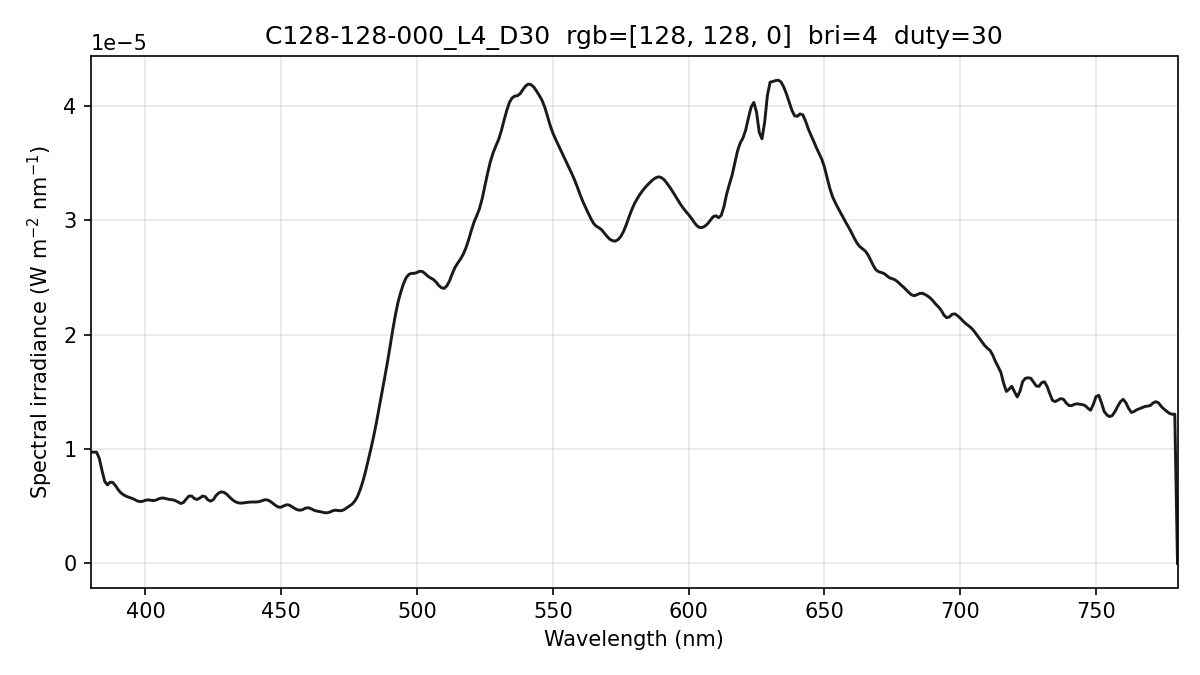

Source data for this figure (header and first rows):
wavelength_nm, spectral_irradiance_W_m2_nm, spectral_irradiance_std_W_m2_nm, spectral_irradiance_uW_cm2_nm, photon_irradiance_photons_m2_s_nm
380, 9.72192766e-06, 9.22544809e-08, 9.72192766e-04, 1.85977005e+13
381, 9.72192828e-06, 9.22547694e-08, 9.72192828e-04, 1.86466430e+13
382, 9.72192828e-06, 9.22547694e-08, 9.72192828e-04, 1.86955843e+13
383, 9.18210546e-06, 1.07891626e-07, 9.18210546e-04, 1.77037113e+13
384, 8.11869061e-06, 1.54085537e-07, 8.11869061e-04, 1.56942470e+13
385, 7.16641049e-06, 1.14267498e-07, 7.16641049e-04, 1.38894701e+13
386, 6.86508635e-06, 7.23312285e-08, 6.86508635e-04, 1.33400229e+13
387, 7.09599613e-06, 2.88566016e-07, 7.09599613e-04, 1.38244417e+13
388, 7.07039579e-06, 3.53842082e-07, 7.07039579e-04, 1.38101603e+13
389, 6.78828669e-06, 2.61367986e-07, 6.78828669e-04, 1.32933073e+13
390, 6.42470472e-06, 1.08920457e-07, 6.42470472e-04, 1.26136579e+13
391, 6.15437205e-06, 1.61087758e-08, 6.15437205e-04, 1.21138941e+13
392, 5.98211819e-06, 1.20464422e-07, 5.98211819e-04, 1.18049547e+13
393, 5.86071611e-06, 1.83467853e-07, 5.86071611e-04, 1.15948865e+13
394, 5.76945953e-06, 2.16556161e-07, 5.76945953e-04, 1.14433879e+13
395, 5.69039862e-06, 2.09796058e-07, 5.69039862e-04, 1.13152213e+13
396, 5.58731255e-06, 1.33994300e-07, 5.58731255e-04, 1.11383643e+13
397, 5.46020114e-06, 8.47980449e-08, 5.46020114e-04, 1.09124537e+13
398, 5.40207730e-06, 1.84647112e-07, 5.40207730e-04, 1.08234854e+13
399, 5.42929955e-06, 2.25195645e-07, 5.42929955e-04, 1.09053590e+13
400, 5.52030373e-06, 2.33927604e-07, 5.52030373e-04, 1.11159410e+13
401, 5.55139205e-06, 2.36551051e-07, 5.55139205e-04, 1.12064882e+13
402, 5.51711054e-06, 1.90209716e-07, 5.51711054e-04, 1.11650586e+13
403, 5.49243422e-06, 1.55707721e-07, 5.49243422e-04, 1.11427703e+13
404, 5.54116365e-06, 2.10780231e-07, 5.54116365e-04, 1.12695250e+13
405, 5.65415295e-06, 3.47580279e-07, 5.65415295e-04, 1.15277843e+13
406, 5.71348270e-06, 3.97090055e-07, 5.71348270e-04, 1.16775092e+13
407, 5.69915973e-06, 3.36226198e-07, 5.69915973e-04, 1.16769254e+13
408, 5.63152818e-06, 1.94736389e-07, 5.63152818e-04, 1.15667059e+13
409, 5.58547940e-06, 1.01369418e-07, 5.58547940e-04, 1.15002433e+13
410, 5.56101339e-06, 2.39474034e-07, 5.56101339e-04, 1.14778638e+13
411, 5.49110600e-06, 3.62943539e-07, 5.49110600e-04, 1.13612186e+13
412, 5.36035311e-06, 3.87076095e-07, 5.36035311e-04, 1.11176727e+13
413, 5.23720620e-06, 3.20539611e-07, 5.23720620e-04, 1.08886238e+13
414, 5.32271636e-06, 2.25357539e-07, 5.32271636e-04, 1.10932023e+13
415, 5.62190342e-06, 1.78969464e-07, 5.62190342e-04, 1.17450466e+13
416, 5.88217455e-06, 2.55130155e-07, 5.88217455e-04, 1.23184058e+13
417, 5.88923491e-06, 2.58471156e-07, 5.88923491e-04, 1.23628386e+13
418, 5.67135262e-06, 1.61526302e-07, 5.67135262e-04, 1.19340046e+13
419, 5.58883184e-06, 1.01376127e-07, 5.58883184e-04, 1.17884942e+13
420, 5.71073856e-06, 9.88439699e-08, 5.71073856e-04, 1.20743799e+13
421, 5.88431582e-06, 1.30901865e-07, 5.88431582e-04, 1.24710017e+13
422, 5.83297728e-06, 1.98380448e-07, 5.83297728e-04, 1.23915606e+13
423, 5.55672186e-06, 2.97367989e-07, 5.55672186e-04, 1.18326575e+13
424, 5.43613002e-06, 3.07015307e-07, 5.43613002e-04, 1.16032316e+13
425, 5.57875292e-06, 2.03266425e-07, 5.57875292e-04, 1.19357393e+13
426, 5.93213737e-06, 3.02151579e-08, 5.93213737e-04, 1.27216683e+13
427, 6.16038560e-06, 6.23266527e-08, 6.16038560e-04, 1.32421664e+13
428, 6.25636972e-06, 4.35546224e-08, 6.25636972e-04, 1.34799860e+13
429, 6.19319252e-06, 3.86336203e-08, 6.19319252e-04, 1.33750416e+13
430, 6.03377214e-06, 1.08510467e-07, 6.03377214e-04, 1.30611263e+13
431, 5.78952022e-06, 2.32677131e-07, 5.78952022e-04, 1.25615466e+13
432, 5.57281325e-06, 2.56755730e-07, 5.57281325e-04, 1.21194107e+13
433, 5.40054434e-06, 2.41055695e-07, 5.40054434e-04, 1.17719579e+13
434, 5.30310192e-06, 3.42211022e-07, 5.30310192e-04, 1.15862520e+13
435, 5.26594852e-06, 4.49219964e-07, 5.26594852e-04, 1.15315884e+13
436, 5.28817950e-06, 4.91809107e-07, 5.28817950e-04, 1.16068920e+13
437, 5.32226575e-06, 4.44535133e-07, 5.32226575e-04, 1.17085000e+13
438, 5.34971850e-06, 3.24145821e-07, 5.34971850e-04, 1.17958247e+13
439, 5.36544031e-06, 1.76863772e-07, 5.36544031e-04, 1.18575006e+13
... 341 more rows
